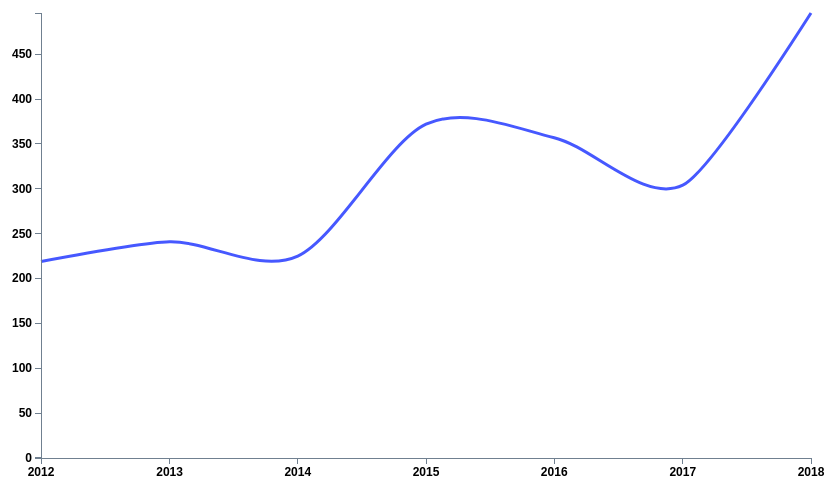
D3 v3 page, settled after 480 driven frames (8 s of simulated time); the page loaded 1 data file(s).


        const parseDate = d3.time.format("%Y").parse;
        const margin = {top: 20, right: 160, bottom: 35, left: 30};
        const width = 960 - margin.left - margin.right, height = 500 - margin.top - margin.bottom;
        const svg = d3.select("h2")
            .append("div").attr("class", "svg-containter")
            .append("svg").attr("height", "100%").attr("width", width + margin.left + margin.right);


        const xNudge = 50, yNudge =  20;
        let minDate = new Date(), maxDate = new Date();
        let minF, maxF = 0;

        d3.csv("depression4.csv")
            .row(function(d) {
                return {
                    Year: parseDate(d.Year),
                    Frequency: Number(d.Frequency),
                };
            })
            .get(function (error, rows) {


                maxF = d3.max(rows, function (d) {
                    return d.Frequency;
                });

                minF = d3.min(rows, function (d) {
                    return d.Frequency;
                });

                minDate = d3.min(rows, function (d) {
                    return d.Year;
                });
                maxDate = d3.max(rows, function (d) {
                    return d.Year;
                });

                const y = d3.scale.linear().domain([-0.1, maxF]).range([height, 0]);
                const x = d3.time.scale().domain([minDate, maxDate]).range([0, width]);

                const yAxis = d3.svg.axis().orient("left").scale(y);
                const xAxis = d3.svg.axis().scale(x).orient("bottom").tickFormat(d3.time.format("%Y"));

                let line = d3.svg.line().x(function (d) {
                    return x(d.Year);
                }).y(function (d) {
                    return y(d.Frequency);
                }).interpolate("cardinal");



                let chartGroup = svg.append("g").attr("class", "chartGroup").attr("transform", "translate(" + xNudge + "," + yNudge + ")");

                chartGroup.append("path").attr("class", "line").attr("d", function(d) {
                    return line(rows);
                });
                chartGroup.append("g").attr("class", "axis x").attr("transform", "translate(0," + height + ")").call(xAxis);
                chartGroup.append("g").attr("class", "axis y").call(yAxis);

                const tooltip = svg.append("g").attr("class", "tooltip").style("display", "none");
                tooltip.append("rect").attr("width", 30).attr("height", 20).attr("fill", "white").style("opacity", 0.5);
                tooltip.append("text").attr("x", 15).attr("dy", "1.2em").style("text-anchor", "middle").attr("font-size", "12px").attr("font-weight", "bold");

            });
    

### data: depression4.csv
Year, Strata, Strata_Name, Frequency, Weighted Frequency, Percent, Lower 95% CL, Upper 95% CL
2012, Age, 18 to 34, 219, 705000, 7.63, 6.55, 8.72
2013, Age, 18 to 34, 241, 916614, 9.96, 8.53, 11.39
2014, Age, 18 to 34, 225, 933103, 10.18, 8.46, 11.91
2015, Age, 18 to 34, 372, 902797, 9.81, 8.16, 11.45
2016, Age, 18 to 34, 357, 1086345, 11.84, 9.25, 14.43
2017, Age, 18 to 34, 304, 1822284, 19.8, 15.35, 24.25
2018, Age, 18 to 34, 496, 1623933, 17.69, 13.72, 21.66